Labelled photos from "GarbageDetection", an image-classification folder in FriendOrYes/GarbageDetection. The possible labels are: cardboard, glass, metal, paper, plastic.

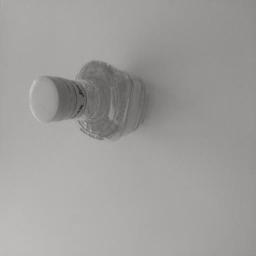
Label: glass

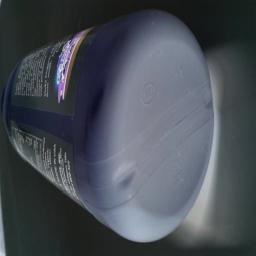
Label: plastic

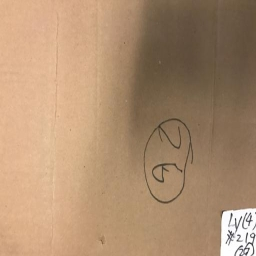
Label: cardboard

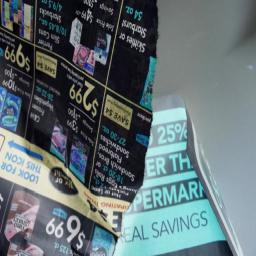
Label: paper

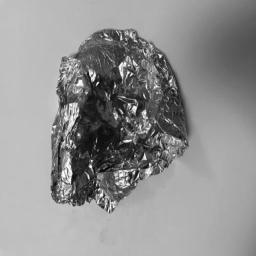
Label: metal

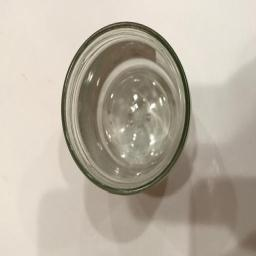
Label: glass
